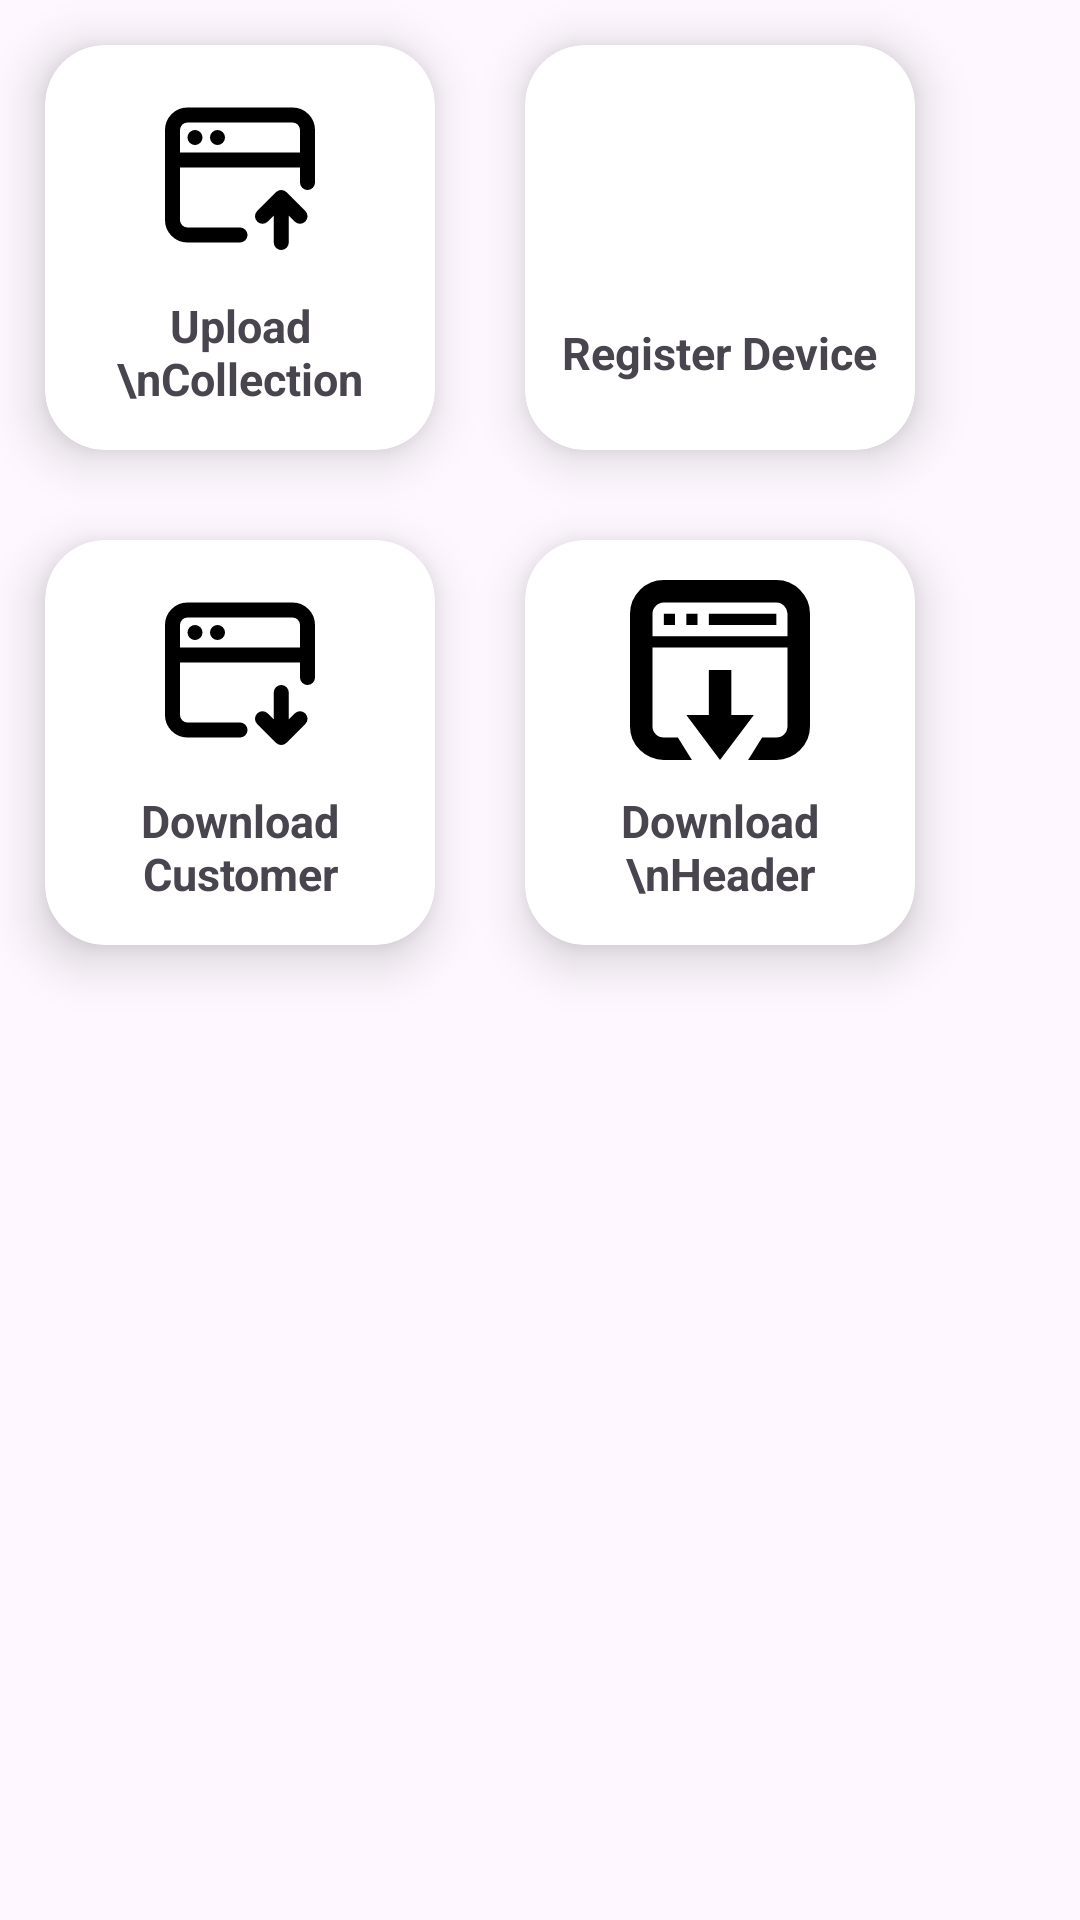

Write the Android layout XML for this screen, with the resource values it uses.
<!-- AndroidManifest.xml: application theme Theme.AgentCashCollection -->
<!-- res/layout/activity_upload_download.xml -->
<?xml version="1.0" encoding="utf-8"?>
<GridLayout xmlns:android="http://schemas.android.com/apk/res/android"
    xmlns:app="http://schemas.android.com/apk/res-auto"
    xmlns:tools="http://schemas.android.com/tools"
    android:layout_width="wrap_content"
    android:layout_height="wrap_content"
    tools:context=".admin.UploadDownload"
    android:layout_gravity="center"
    android:columnCount="2">

    <androidx.cardview.widget.CardView
        android:id="@+id/uploadCollection"
        android:layout_width="130dp"
        android:layout_height="135dp"
        app:cardElevation="10dp"
        app:cardCornerRadius="20dp"
        android:layout_margin="15dp"
        android:clickable="true"
        android:focusable="true"
        android:foreground="?attr/selectableItemBackground">

        <androidx.appcompat.widget.LinearLayoutCompat
            android:layout_width="match_parent"
            android:layout_height="match_parent"
            android:orientation="vertical"
            android:gravity="center"
            >
            <ImageView
                android:layout_width="60dp"
                android:layout_height="60dp"
                app:srcCompat="@drawable/upload"
                android:layout_margin="10dp"
                />
            <TextView
                android:layout_width="wrap_content"
                android:layout_height="wrap_content"
                android:text="Upload \nCollection"
                android:textStyle="bold"
                android:textSize="15sp"
                android:gravity="center"
                android:layout_marginBottom="10dp"
                />
        </androidx.appcompat.widget.LinearLayoutCompat>

    </androidx.cardview.widget.CardView>

    <androidx.cardview.widget.CardView
        android:layout_width="130dp"
        android:layout_height="135dp"
        app:cardElevation="10dp"
        app:cardCornerRadius="20dp"
        android:layout_margin="15dp"
        android:clickable="true"
        android:focusable="true"
        android:foreground="?attr/selectableItemBackground">

        <androidx.appcompat.widget.LinearLayoutCompat
            android:layout_width="match_parent"
            android:layout_height="match_parent"
            android:orientation="vertical"
            android:gravity="center"
            >
            <ImageView
                android:layout_width="60dp"
                android:layout_height="60dp"
                app:srcCompat="@drawable/register"
                android:layout_margin="10dp"
                />
            <TextView
                android:layout_width="wrap_content"
                android:layout_height="wrap_content"
                android:text="Register Device"
                android:textStyle="bold"
                android:textSize="15sp"
                android:gravity="center"
                android:layout_marginBottom="10dp"
                />
        </androidx.appcompat.widget.LinearLayoutCompat>

    </androidx.cardview.widget.CardView>

    <androidx.cardview.widget.CardView
        android:id="@+id/downloadCustomer"
        android:layout_width="130dp"
        android:layout_height="135dp"
        app:cardElevation="10dp"
        app:cardCornerRadius="20dp"
        android:layout_margin="15dp"
        android:clickable="true"
        android:focusable="true"
        android:foreground="?attr/selectableItemBackground">

        <androidx.appcompat.widget.LinearLayoutCompat
            android:layout_width="match_parent"
            android:layout_height="match_parent"
            android:orientation="vertical"
            android:gravity="center"
            >
            <ImageView
                android:layout_width="60dp"
                android:layout_height="60dp"
                app:srcCompat="@drawable/download"
                android:layout_margin="10dp"
                />
            <TextView
                android:layout_width="wrap_content"
                android:layout_height="wrap_content"
                android:text="Download Customer"
                android:textStyle="bold"
                android:textSize="15sp"
                android:gravity="center"
                android:layout_marginBottom="10dp"
                />
        </androidx.appcompat.widget.LinearLayoutCompat>

    </androidx.cardview.widget.CardView>

    <androidx.cardview.widget.CardView
        android:layout_width="130dp"
        android:layout_height="135dp"
        app:cardElevation="10dp"
        app:cardCornerRadius="20dp"
        android:layout_margin="15dp"
        android:clickable="true"
        android:focusable="true"
        android:foreground="?attr/selectableItemBackground">

        <androidx.appcompat.widget.LinearLayoutCompat
            android:layout_width="match_parent"
            android:layout_height="match_parent"
            android:orientation="vertical"
            android:gravity="center"
            >
            <ImageView
                android:layout_width="60dp"
                android:layout_height="60dp"
                app:srcCompat="@drawable/download_header"
                android:layout_margin="10dp"
                />
            <TextView
                android:layout_width="wrap_content"
                android:layout_height="wrap_content"
                android:text="Download \nHeader"
                android:textStyle="bold"
                android:textSize="15sp"
                android:gravity="center"
                android:layout_marginBottom="10dp"
                />
        </androidx.appcompat.widget.LinearLayoutCompat>

    </androidx.cardview.widget.CardView>

</GridLayout>
<!-- resources referenced by this layout -->
<resources>
  <!-- drawable download (drawable) -->
  <vector xmlns:android="http://schemas.android.com/apk/res/android"
      android:width="800dp"
      android:height="800dp"
      android:viewportWidth="24"
      android:viewportHeight="24">
    <path
        android:pathData="M3,10V18C3,19.105 3.895,20 5,20H12M3,10V6C3,4.895 3.895,4 5,4H19C20.105,4 21,4.895 21,6V10M3,10H21M21,10V13"
        android:strokeLineJoin="round"
        android:strokeWidth="2"
        android:fillColor="#00000000"
        android:strokeColor="#000000"
        android:strokeLineCap="round"/>
    <path
        android:pathData="M17.5,15L17.5,21M17.5,21L20,18.5M17.5,21L15,18.5"
        android:strokeLineJoin="round"
        android:strokeWidth="2"
        android:fillColor="#00000000"
        android:strokeColor="#000000"
        android:strokeLineCap="round"/>
    <path
        android:pathData="M6,7m-1,0a1,1 0,1 1,2 0a1,1 0,1 1,-2 0"
        android:fillColor="#000000"/>
    <path
        android:pathData="M9,7m-1,0a1,1 0,1 1,2 0a1,1 0,1 1,-2 0"
        android:fillColor="#000000"/>
  </vector>
  <!-- drawable download_header (drawable) -->
  <vector xmlns:android="http://schemas.android.com/apk/res/android"
      android:width="800dp"
      android:height="800dp"
      android:viewportWidth="32"
      android:viewportHeight="32">
    <path
        android:pathData="M0,26.016q0,2.496 1.76,4.224t4.256,1.76h4.992l-2.496,-4h-2.496q-0.832,0 -1.44,-0.576t-0.576,-1.408v-14.016h24v14.016q0,0.832 -0.576,1.408t-1.408,0.576h-2.528l-2.496,4h5.024q2.464,0 4.224,-1.76t1.76,-4.224v-20q0,-2.496 -1.76,-4.256t-4.224,-1.76h-20q-2.496,0 -4.256,1.76t-1.76,4.256v20zM4,10.016v-4q0,-0.832 0.576,-1.408t1.44,-0.608h20q0.8,0 1.408,0.608t0.576,1.408v4h-24zM6.016,8h1.984v-1.984h-1.984v1.984zM10.016,24l5.984,8 6.016,-8h-4v-8h-4v8h-4zM10.016,8h1.984v-1.984h-1.984v1.984zM14.016,8h12v-1.984h-12v1.984z"
        android:fillColor="#000000"/>
  </vector>
  <!-- drawable upload (drawable) -->
  <vector xmlns:android="http://schemas.android.com/apk/res/android"
      android:width="800dp"
      android:height="800dp"
      android:viewportWidth="24"
      android:viewportHeight="24">
    <path
        android:pathData="M3,10V18C3,19.105 3.895,20 5,20H12M3,10V6C3,4.895 3.895,4 5,4H19C20.105,4 21,4.895 21,6V10M3,10H21M21,10V13"
        android:strokeLineJoin="round"
        android:strokeWidth="2"
        android:fillColor="#00000000"
        android:strokeColor="#000000"
        android:strokeLineCap="round"/>
    <path
        android:pathData="M17.5,21L17.5,15M17.5,15L20,17.5M17.5,15L15,17.5"
        android:strokeLineJoin="round"
        android:strokeWidth="2"
        android:fillColor="#00000000"
        android:strokeColor="#000000"
        android:strokeLineCap="round"/>
    <path
        android:pathData="M6,7m-1,0a1,1 0,1 1,2 0a1,1 0,1 1,-2 0"
        android:fillColor="#000000"/>
    <path
        android:pathData="M9,7m-1,0a1,1 0,1 1,2 0a1,1 0,1 1,-2 0"
        android:fillColor="#000000"/>
  </vector>
  <style name="Theme.AgentCashCollection" parent="Base.Theme.AgentCashCollection" />
  <style name="Base.Theme.AgentCashCollection" parent="Theme.Material3.DayNight.NoActionBar">
          
          
          <item name="android:statusBarColor">@color/ui_color</item>
          <item name="android:navigationBarColor">@android:color/transparent</item>
          <item name="android:windowLightStatusBar">false</item>
      </style>
  <color name="ui_color">#ADD0EC</color>
</resources>
